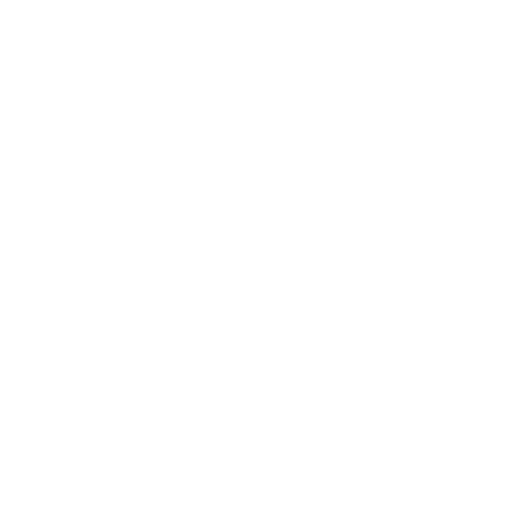
t = 0.00 s
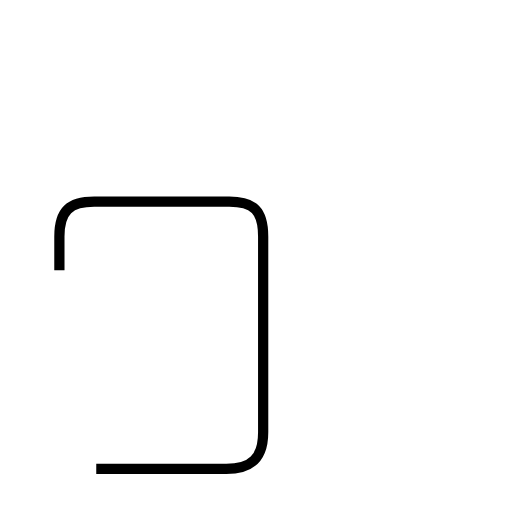
t = 1.96 s
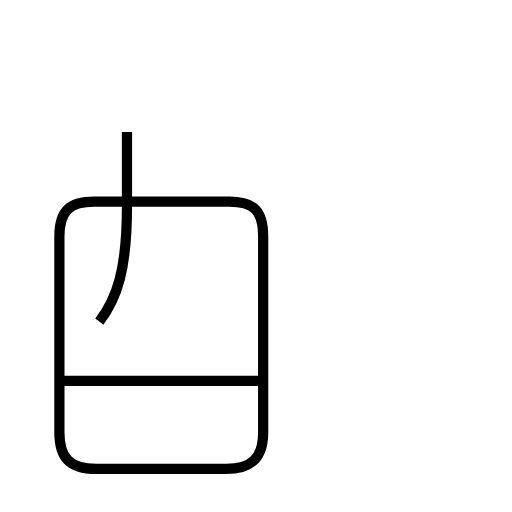
t = 3.77 s
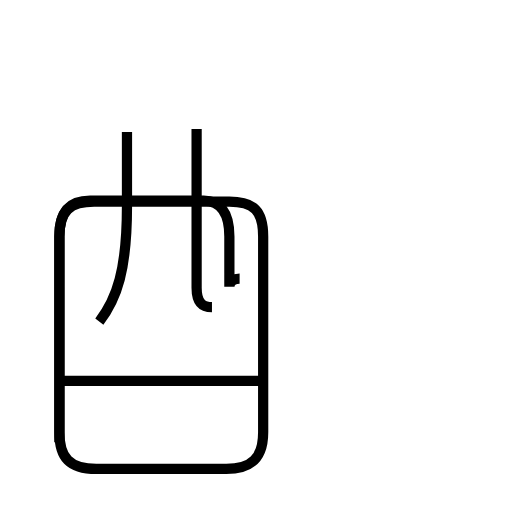
t = 5.75 s
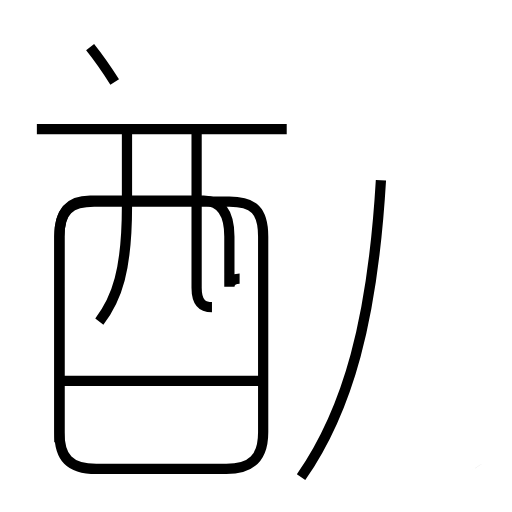
t = 7.52 s
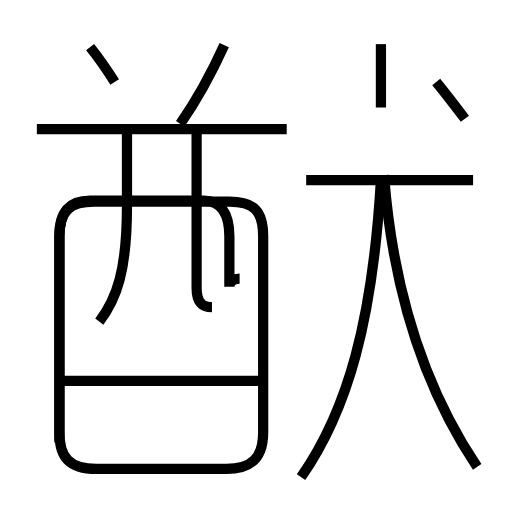
t = 9.50 s

The animated SVG that drew these frames (rendered in a browser with its animation timeline set to each time). Animation: 13 SMIL elements (animate=13); one cycle of 9.50 s.

<?xml version='1.0' encoding='utf-8'?>
<svg viewBox="0.0 -6.0 50.0 50.0" version="1.1" xmlns="http://www.w3.org/2000/svg"><rect x="-1000" y="-1000" width="2000" height="2000" stroke="white" fill="white" /><g style="fill:none;stroke:#000000;stroke-width:1"><path d="M 9.4 1.8 L 22.1 1.8 C 24.6 1.8 25.7 0.7 25.7 -1.8 L 25.7 -20.9 C 25.7 -23.4 24.8 -24.3 22.4 -24.3 L 9.2 -24.3 C 6.8 -24.3 5.8 -23.4 5.8 -20.9 L 5.8 -1.8 C 5.8 0.7 6.8 1.8 9.4 1.8 Z " transform="translate(0.0 38.0)" stroke-dasharray="87.06114763269073" stroke-dashoffset="87.06114763269073"><animate attributeName="stroke-dashoffset" from="87.06114763269073" to="0" dur="2.611834428980722s" begin="0s; anim_end.end" fill="freeze" id="anim0" /></path><path d="M 25.6 -6.8 L 6.2 -6.8 " transform="translate(0.0 38.0)" stroke-dasharray="19.400000000000002" stroke-dashoffset="19.400000000000002"><animate attributeName="stroke-dashoffset" from="19.400000000000002" to="0" dur="0.5820000000000001s" begin="anim0.end" fill="freeze" id="anim1" /></path><path d="M 9.7 -12.6 C 11.4 -14.8 12.4 -17.6 12.4 -23.9 L 12.4 -31.1 " transform="translate(0.0 38.0)" stroke-dasharray="19.042203553550042" stroke-dashoffset="19.042203553550042"><animate attributeName="stroke-dashoffset" from="19.042203553550042" to="0" dur="0.5712661066065012s" begin="anim1.end" fill="freeze" id="anim2" /></path><path d="M 20.7 -14.0 C 19.9 -14.0 19.2 -14.3 19.2 -15.9 L 19.2 -31.4 " transform="translate(0.0 38.0)" stroke-dasharray="18.291850303743836" stroke-dashoffset="18.291850303743836"><animate attributeName="stroke-dashoffset" from="18.291850303743836" to="0" dur="0.5487555091123151s" begin="anim2.end" fill="freeze" id="anim3" /></path><path d="M 23.4 -16.8 C 22.9 -16.8 22.4 -16.6 22.4 -16.0 L 22.4 -20.9 C 22.4 -23.4 21.4 -24.4 19.9 -24.4 L 8.8 -24.4 C 6.8 -24.4 5.8 -23.4 5.8 -20.9 L 5.8 -0.8 " transform="translate(0.0 38.0)" stroke-dasharray="47.753545791527394" stroke-dashoffset="47.753545791527394"><animate attributeName="stroke-dashoffset" from="47.753545791527394" to="0" dur="1.4326063737458217s" begin="anim3.end" fill="freeze" id="anim4" /></path><path d="M 11.2 -36.0 C 10.5 -37.1 9.6 -38.4 8.8 -39.4 " transform="translate(0.0 38.0)" stroke-dasharray="4.163544453067453" stroke-dashoffset="4.163544453067453"><animate attributeName="stroke-dashoffset" from="4.163544453067453" to="0" dur="0.12490633359202358s" begin="anim4.end" fill="freeze" id="anim5" /></path><path d="M 28.0 -31.4 L 3.6 -31.4 " transform="translate(0.0 38.0)" stroke-dasharray="24.4" stroke-dashoffset="24.4"><animate attributeName="stroke-dashoffset" from="24.4" to="0" dur="0.732s" begin="anim5.end" fill="freeze" id="anim6" /></path><path d="M 29.4 2.6 C 34.0 -4.0 36.4 -12.8 37.2 -26.4 " transform="translate(0.0 38.0)" stroke-dasharray="30.412993709809513" stroke-dashoffset="30.412993709809513"><animate attributeName="stroke-dashoffset" from="30.412993709809513" to="0" dur="0.9123898112942853s" begin="anim6.end" fill="freeze" id="anim7" /></path><path d="M 46.6 1.6 C 41.5 -6.0 38.4 -15.2 37.5 -26.9 " transform="translate(0.0 38.0)" stroke-dasharray="30.260047348262514" stroke-dashoffset="30.260047348262514"><animate attributeName="stroke-dashoffset" from="30.260047348262514" to="0" dur="0.9078014204478754s" begin="anim7.end" fill="freeze" id="anim8" /></path><path d="M 17.6 -31.9 C 19.4 -34.5 20.9 -37.4 21.9 -39.6 " transform="translate(0.0 38.0)" stroke-dasharray="8.83045874687749" stroke-dashoffset="8.83045874687749"><animate attributeName="stroke-dashoffset" from="8.83045874687749" to="0" dur="0.2649137624063247s" begin="anim8.end" fill="freeze" id="anim9" /></path><path d="M 46.2 -26.4 L 29.9 -26.4 " transform="translate(0.0 38.0)" stroke-dasharray="16.300000000000004" stroke-dashoffset="16.300000000000004"><animate attributeName="stroke-dashoffset" from="16.300000000000004" to="0" dur="0.4890000000000001s" begin="anim9.end" fill="freeze" id="anim10" /></path><path d="M 45.4 -32.4 C 44.5 -33.6 43.5 -34.9 42.6 -36.0 " transform="translate(0.0 38.0)" stroke-dasharray="4.561021599018418" stroke-dashoffset="4.561021599018418"><animate attributeName="stroke-dashoffset" from="4.561021599018418" to="0" dur="0.13683064797055253s" begin="anim10.end" fill="freeze" id="anim11" /></path><path d="M 37.2 -33.5 L 37.2 -39.7" transform="translate(0.0 38.0)" stroke-dasharray="6.200000000000003" stroke-dashoffset="6.200000000000003"><animate attributeName="stroke-dashoffset" from="6.200000000000003" to="0" dur="0.18600000000000008s" begin="anim11.end" fill="freeze" id="anim_end" /></path></g></svg>
